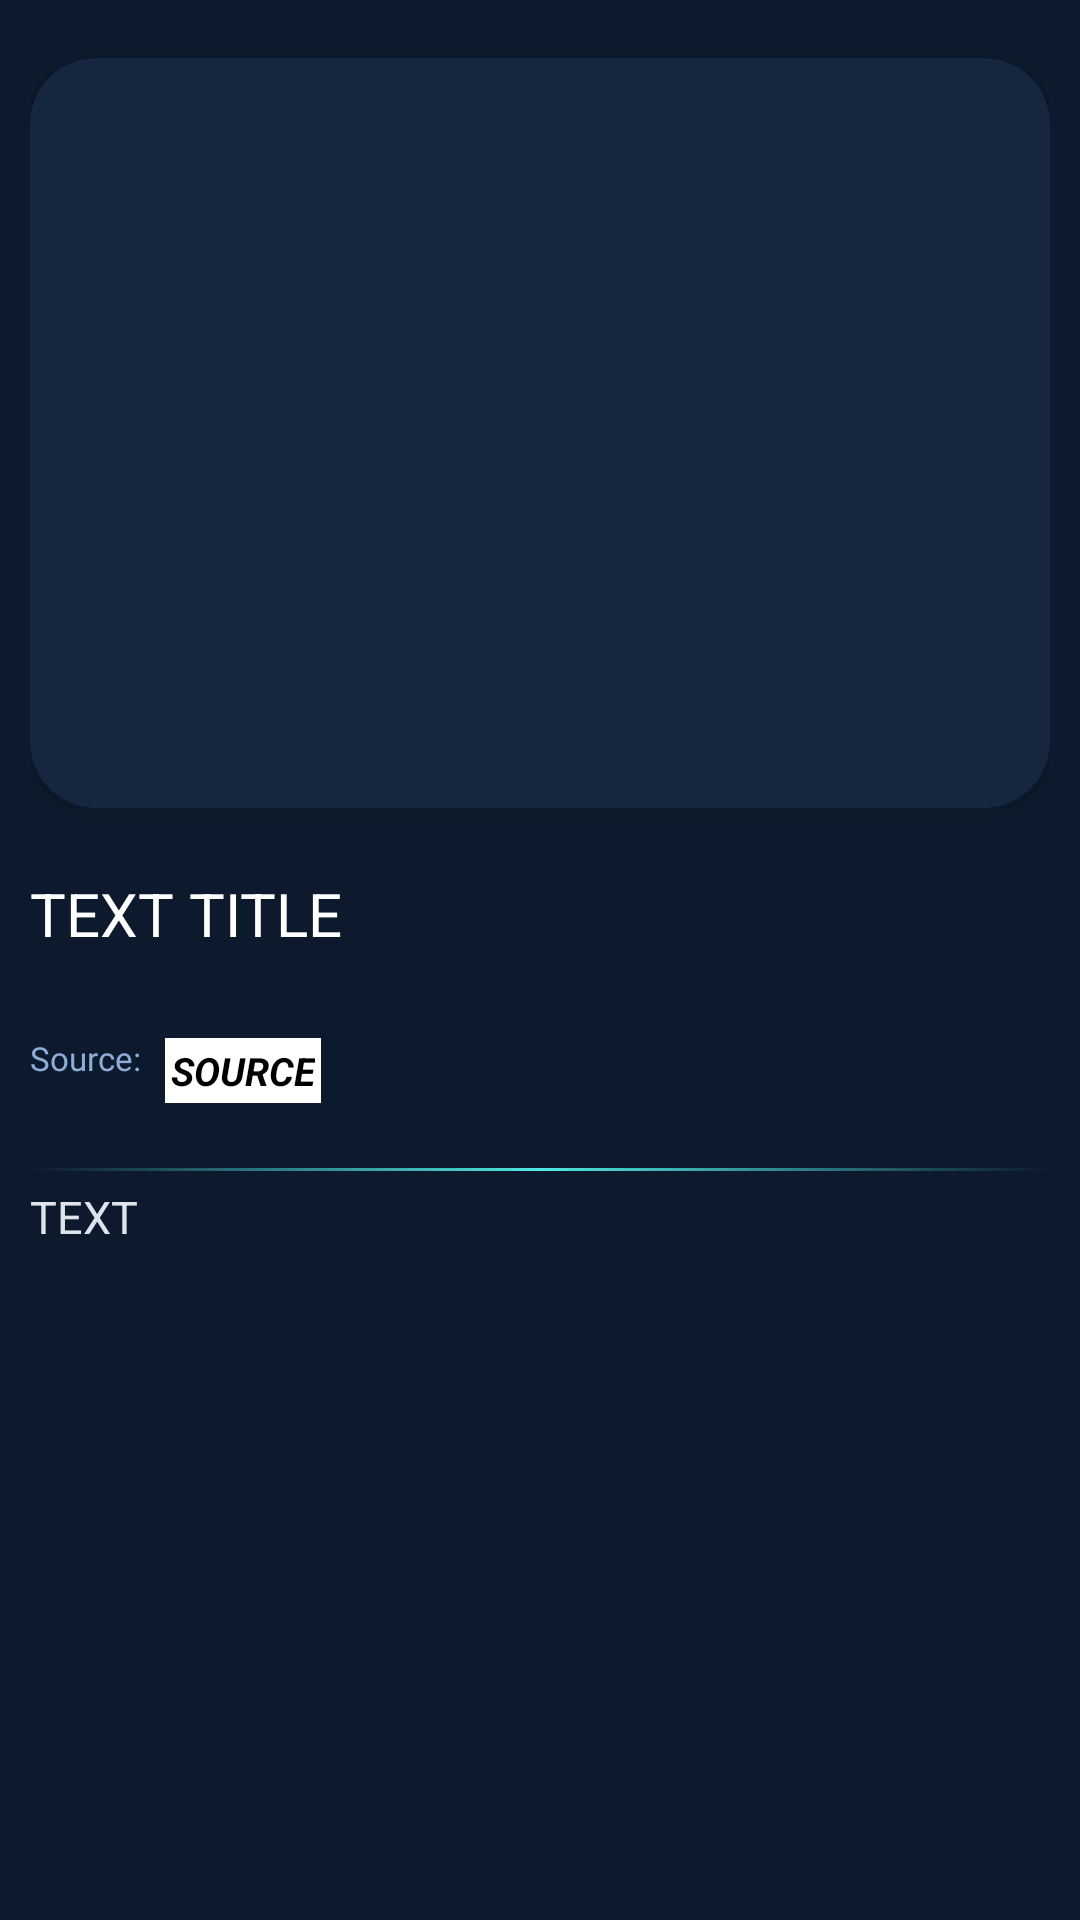

The Android layout XML behind this screen, and the referenced resources:
<!-- AndroidManifest.xml: application theme Theme.CryptocurrencyApp -->
<!-- res/layout/fragment_article.xml -->
<?xml version="1.0" encoding="utf-8"?>
<androidx.constraintlayout.widget.ConstraintLayout xmlns:android="http://schemas.android.com/apk/res/android"
    xmlns:app="http://schemas.android.com/apk/res-auto"
    xmlns:tools="http://schemas.android.com/tools"
    android:layout_width="match_parent"
    android:layout_height="match_parent"
    android:background="@color/dark_blue_dark"
    android:padding="10dp"
    tools:context=".ui.fragments.ArticleFragment">

    <androidx.cardview.widget.CardView
        android:id="@+id/cv_img_article"
        android:layout_width="0dp"
        android:layout_height="250dp"
        android:padding="5dp"
        app:cardCornerRadius="22dp"
        android:backgroundTint="@color/dark_blue_soft"
        app:layout_constraintBottom_toBottomOf="parent"
        app:layout_constraintEnd_toEndOf="parent"
        app:layout_constraintStart_toStartOf="parent"
        app:layout_constraintTop_toTopOf="parent"
        app:layout_constraintVertical_bias="0.025"
        tools:ignore="MissingConstraints" >

        <com.google.android.material.imageview.ShapeableImageView
            android:id="@+id/img_article"
            android:layout_width="match_parent"
            android:layout_height="match_parent"
            android:layout_margin="5dp"
            android:scaleType="centerCrop"
            app:shapeAppearance="@style/ShapeAppearanceOverlay.Avatar"/>

    </androidx.cardview.widget.CardView>
    <TextView
        android:id="@+id/tv_article_title"
        android:layout_width="match_parent"
        android:layout_height="wrap_content"
        android:layout_marginTop="5dp"
        android:layout_marginBottom="5dp"
        android:text="TEXT TITLE"
        android:textColor="@color/white"
        android:textSize="20sp"
        app:layout_constraintBottom_toTopOf="@+id/layout_source"
        app:layout_constraintEnd_toEndOf="parent"
        app:layout_constraintHorizontal_bias="0.052"
        app:layout_constraintStart_toStartOf="parent"
        app:layout_constraintTop_toBottomOf="@+id/cv_img_article" />

    <LinearLayout
        android:id="@+id/layout_source"
        android:layout_width="wrap_content"
        android:layout_height="wrap_content"
        android:layout_marginTop="1dp"
        android:layout_marginBottom="5dp"
        android:orientation="horizontal"
        app:layout_constraintBottom_toTopOf="@+id/view"
        app:layout_constraintEnd_toEndOf="parent"
        app:layout_constraintHorizontal_bias="0.0"
        app:layout_constraintStart_toStartOf="parent"
        app:layout_constraintTop_toBottomOf="@+id/tv_article_title">

        <TextView
            android:layout_width="wrap_content"
            android:layout_height="wrap_content"
            android:layout_marginEnd="8dp"
            android:fontFamily="@font/open_sans"
            android:text="Source:"
            android:textColor="@color/light_blue"
            android:textSize="11sp" />

        <TextView
            android:id="@+id/tv_Source"
            android:layout_width="wrap_content"
            android:layout_height="wrap_content"
            android:layout_marginTop="5dp"
            android:background="@color/white"
            android:ellipsize="end"
            android:maxLines="1"
            android:padding="2dp"
            android:text="SOURCE"
            android:textColor="@color/black"
            android:textSize="13sp"
            android:textStyle="bold|italic" />
    </LinearLayout>

    <View
        android:id="@+id/view"
        android:layout_width="0dp"
        android:layout_height="1dp"
        android:layout_marginTop="120dp"
        android:background="@drawable/view_custom_fade"
        app:layout_constraintBottom_toBottomOf="parent"
        app:layout_constraintEnd_toEndOf="parent"
        app:layout_constraintHorizontal_bias="0.2"
        app:layout_constraintStart_toStartOf="parent"
        app:layout_constraintTop_toBottomOf="@+id/cv_img_article"
        app:layout_constraintVertical_bias="0.0" />

    <TextView
        android:id="@+id/tv_article_text"
        android:layout_width="match_parent"
        android:layout_height="0dp"
        android:layout_marginTop="5dp"
        android:layout_marginBottom="10dp"
        android:text="TEXT"
        android:maxLength="500"
        android:textSize="15sp"
        android:textColor="@color/light_White"
        app:layout_constraintBottom_toBottomOf="parent"
        app:layout_constraintEnd_toEndOf="parent"
        app:layout_constraintHorizontal_bias="0.5"
        app:layout_constraintStart_toStartOf="parent"
        app:layout_constraintTop_toBottomOf="@+id/view" />

</androidx.constraintlayout.widget.ConstraintLayout>
<!-- resources referenced by this layout -->
<resources>
  <color name="black">#FF000000</color>
  <color name="dark_blue_dark">#0d1a2d</color>
  <color name="dark_blue_soft">#15273f</color>
  <color name="light_White">#dde4ea</color>
  <color name="light_blue">#8fadd9</color>
  <color name="white">#FFFFFFFF</color>
  <!-- drawable view_custom_fade (drawable-v24) -->
  <?xml version="1.0" encoding="utf-8"?>
  <shape
      xmlns:android="http://schemas.android.com/apk/res/android"
      android:shape="rectangle">
      <gradient
          android:startColor="@color/dark_blue_dark"
          android:centerColor="@color/teal"
          android:endColor="@color/dark_blue_dark"
          android:type="linear"/>
  
  </shape>
  <style name="ShapeAppearanceOverlay.Avatar" parent="ShapeAppearance.MaterialComponents.SmallComponent">
          <item name="cornerFamily">rounded</item>
          <item name="cornerSize">8%</item>
      </style>
  <style name="Theme.CryptocurrencyApp" parent="Theme.MaterialComponents.DayNight.NoActionBar">
          
          <item name="colorPrimary">@color/black</item>
          <item name="colorPrimaryVariant">@color/purple_700</item>
          <item name="colorOnPrimary">@color/white</item>
          
          <item name="colorSecondary">@color/teal_200</item>
          <item name="colorSecondaryVariant">@color/teal_700</item>
          <item name="colorOnSecondary">@color/black</item>
          
          <item name="android:statusBarColor">@color/dark_blue_dark</item>
          <item name="android:windowLightStatusBar">false</item>
          
          <item name="android:textColor">@color/black</item>
      </style>
  <color name="teal">#4fe9e5</color>
  <color name="purple_700">#FF3700B3</color>
  <color name="teal_200">#FF03DAC5</color>
  <color name="teal_700">#FF018786</color>
</resources>
